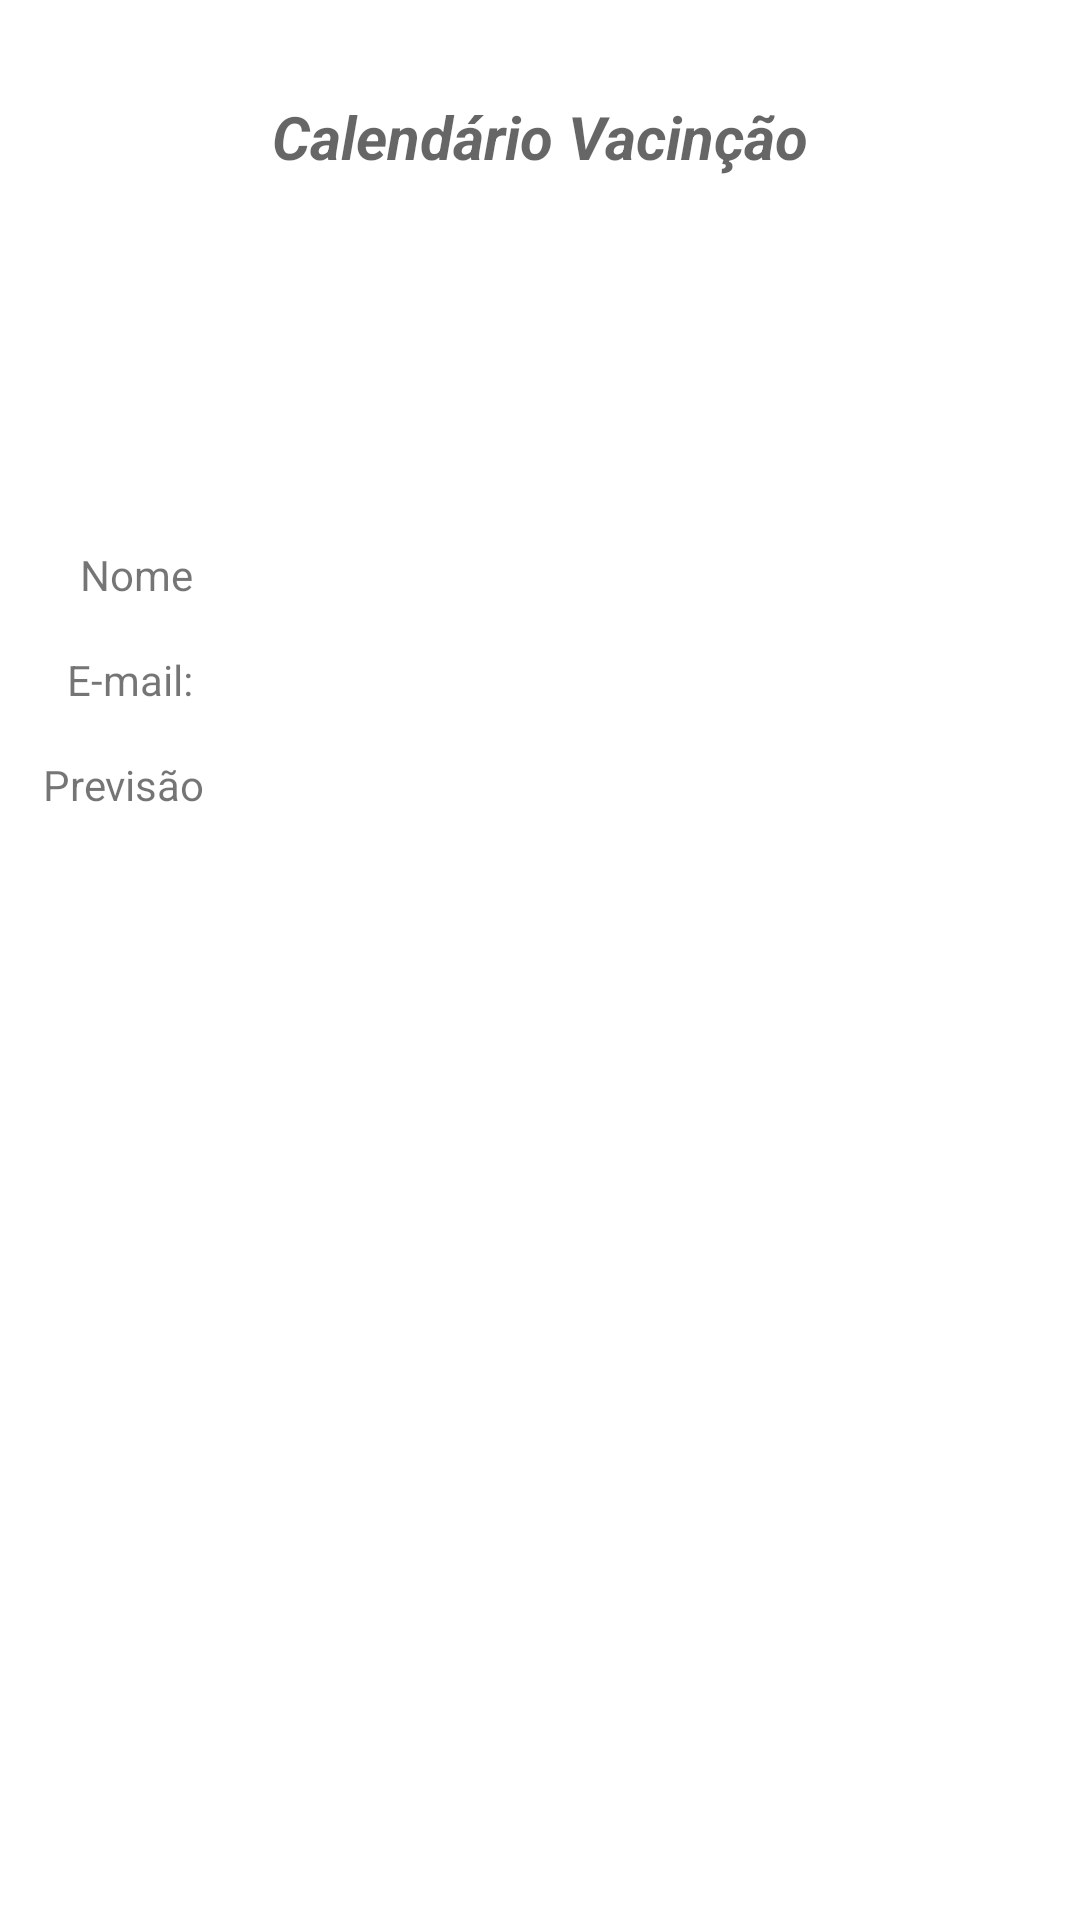

Here is an Android app screen rendered from its layout file. Give the layout XML and the strings, colors and styles it references.
<!-- AndroidManifest.xml: application theme Theme.CriteriosVacinacao -->
<!-- res/layout/activity_information.xml -->
<?xml version="1.0" encoding="utf-8"?>
<androidx.constraintlayout.widget.ConstraintLayout xmlns:android="http://schemas.android.com/apk/res/android"
    xmlns:app="http://schemas.android.com/apk/res-auto"
    xmlns:tools="http://schemas.android.com/tools"
    android:layout_width="match_parent"
    android:layout_height="match_parent"
    tools:context=".InformationActivity">

    <TextView
        android:id="@+id/textView2"
        android:layout_width="wrap_content"
        android:layout_height="wrap_content"
        android:layout_marginTop="32dp"
        android:text="@string/title"
        android:textAlignment="center"
        android:textAppearance="@style/TextAppearance.AppCompat.Medium"
        android:textSize="20sp"
        android:textStyle="bold|italic"
        app:layout_constraintEnd_toEndOf="parent"
        app:layout_constraintStart_toStartOf="parent"
        app:layout_constraintTop_toTopOf="parent" />

    <TextView
        android:id="@+id/email_label"
        android:layout_width="wrap_content"
        android:layout_height="wrap_content"
        android:layout_marginEnd="4dp"
        android:text="@string/email"
        app:layout_constraintBottom_toBottomOf="parent"
        app:layout_constraintEnd_toStartOf="@+id/guideline2"
        app:layout_constraintTop_toBottomOf="@+id/textView2"
        app:layout_constraintVertical_bias="0.281" />

    <TextView
        android:id="@+id/email_value"
        android:layout_width="wrap_content"
        android:layout_height="wrap_content"
        android:layout_marginStart="4dp"
        app:layout_constraintBaseline_toBaselineOf="@+id/email_label"
        app:layout_constraintStart_toStartOf="@+id/guideline2"
        tools:text="aaaa" />

    <androidx.constraintlayout.widget.Guideline
        android:id="@+id/guideline2"
        android:layout_width="wrap_content"
        android:layout_height="wrap_content"
        android:orientation="vertical"
        app:layout_constraintEnd_toEndOf="parent"
        app:layout_constraintGuide_percent="0.19"
        app:layout_constraintStart_toStartOf="parent" />

    <TextView
        android:id="@+id/prevision_value"
        android:layout_width="0dp"
        android:layout_height="wrap_content"
        android:layout_marginStart="24dp"
        android:layout_marginTop="16dp"
        android:layout_marginEnd="8dp"
        android:textStyle="bold"
        app:layout_constraintEnd_toEndOf="parent"
        app:layout_constraintStart_toStartOf="parent"
        app:layout_constraintTop_toBottomOf="@+id/prevision_label"
        tools:text="Data" />

    <TextView
        android:id="@+id/show_name_label"
        android:layout_width="wrap_content"
        android:layout_height="wrap_content"
        android:layout_marginEnd="4dp"
        android:layout_marginBottom="16dp"
        android:text="@string/name"
        app:layout_constraintBottom_toTopOf="@+id/email_label"
        app:layout_constraintEnd_toStartOf="@+id/guideline2" />

    <TextView
        android:id="@+id/show_name"
        android:layout_width="wrap_content"
        android:layout_height="wrap_content"
        android:layout_marginStart="4dp"
        app:layout_constraintBaseline_toBaselineOf="@+id/show_name_label"
        app:layout_constraintStart_toStartOf="@+id/guideline2"
        tools:text="aaaa" />

    <TextView
        android:id="@+id/prevision_label"
        android:layout_width="wrap_content"
        android:layout_height="wrap_content"
        android:layout_marginTop="16dp"
        android:text="@string/prevision"
        app:layout_constraintEnd_toStartOf="@+id/guideline2"
        app:layout_constraintTop_toBottomOf="@+id/email_label" />
</androidx.constraintlayout.widget.ConstraintLayout>
<!-- resources referenced by this layout -->
<resources>
  <string name="email">E-mail:</string>
  <string name="name">Nome</string>
  <string name="prevision">Previsão</string>
  <string name="title">Calendário Vacinção</string>
  <style name="Theme.CriteriosVacinacao" parent="Theme.MaterialComponents.DayNight.DarkActionBar">
          
          <item name="colorPrimary">@color/purple_500</item>
          <item name="colorPrimaryVariant">@color/purple_700</item>
          <item name="colorOnPrimary">@color/white</item>
          
          <item name="colorSecondary">@color/teal_200</item>
          <item name="colorSecondaryVariant">@color/teal_700</item>
          <item name="colorOnSecondary">@color/black</item>
          
          <item name="android:statusBarColor" tools:targetApi="l">?attr/colorPrimaryVariant</item>
          
      </style>
  <!-- not gathered from this repository: default colours our renderer supplied (Android Studio template values) -->
  <color name="purple_500">#FF6200EE</color>
  <color name="purple_700">#FF3700B3</color>
  <color name="teal_200">#FF03DAC5</color>
  <color name="teal_700">#FF018786</color>
  <color name="black">#FF000000</color>
  <color name="white">#FFFFFFFF</color>
</resources>
